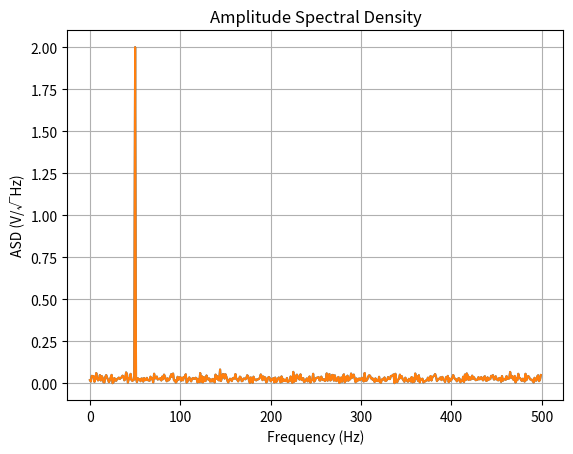

Here is the Python script that generated this plot:

# import numpy as np
# from dimensionLinker import dimensionLinker


# dimLink = dimensionLinker()
# #basic electrical dimensions
# dimLink.addDimension("voltage", "V")
# dimLink.addDimension("current", "A")
# dimLink.addDimension("resistance", "Ω")
# dimLink.addMultiConnection(["voltage", "current", "resistance"], dimensionLinker.monomialFunctions(["voltage"], ["current", "resistance"]))

# dimLink.addDimension("power", "W")
# dimLink.addMultiConnection(["voltage", "current", "power"], dimensionLinker.monomialFunctions(["voltage","current"], ["power"]))
# dimLink.addDimension("time", "s")
# dimLink.addDimension("frequency", "Hz")
# dimLink.addConnection("time", "frequency", lambda x : 1/x, lambda x : 1/x)

# dimLink.addDimension("voltage_rms", "Vrms")
# dimLink.addDimension("output_resistance", "R", defaultValue=50)
# dimLink.addDimension("input_resistance", "R", defaultValue=50)
# dimLink.addDimension("output_impedance", "R")
# dimLink.addDimension("input_impedance", "R")

# #partition
# dimLink.addDimension("voltage_partitioned", "V")
# dimLink.addMultiConnection(["voltage_partitioned", "voltage", "output_resistance", "input_resistance"], [
#                            lambda **x : x["voltage"]             * x["input_resistance"]    / (x["output_resistance"] + x["input_resistance"]), #V_out = V_in * R2/(R1+R2)
#                            lambda **x : x["voltage_partitioned"] / x["input_resistance"]    * (x["output_resistance"] + x["input_resistance"]), #V_out = V_in * (R1+R2) / R2
#                            lambda **x : x["input_resistance"]    / x["voltage_partitioned"] * (x["voltage"]           - x["voltage_partitioned"]), #R1 = ...
#                            lambda **x : x["output_resistance"]   * x["voltage_partitioned"] / (x["voltage"]           - x["voltage_partitioned"])  #R2 = ...
#                          ])
# print(dimLink.convert([np.array([3,2,1,0,-1,-2,-3]), 50], ["voltage", "resistance"], "power"))

# dimLink.addDimension("voltage_signal", "V")
# dimLink.addDimension("sampling_time", "s")
# dimLink.addConnection("voltage_signal","voltage",lambda x:np.mean(x))


import numpy as np
import matplotlib.pyplot as plt

# Sample rate and signal duration
fs = 1000  # Sampling frequency in Hz
T = 1.0    # Duration in seconds
N = int(T * fs)  # Number of samples

# Generate a sample signal: a 50 Hz sine wave plus noise
t = np.linspace(0, T, N, endpoint=False)
x = 2*np.sin(2 * np.pi * 50 * t) + 0.5 * np.random.randn(N)

# Compute the FFT
X = np.fft.fft(x)
frequencies = np.fft.fftfreq(N, 1/fs)

# Compute the PSD
psd = (1/(fs*N)) * np.abs(X * 2)**2
psd = psd[:N//2]  # Keep only the positive frequencies
frequencies = frequencies[:N//2]

# Compute the ASD
asd = (1/N) * np.abs(X * 2)
asd = asd[:N//2]  # Keep only the positive frequencies


# Plot the ASD
plt.plot(frequencies, asd)
plt.plot(frequencies, np.sqrt(psd))
plt.xlabel('Frequency (Hz)')
plt.ylabel('ASD (V/√Hz)')
plt.title('Amplitude Spectral Density')
plt.grid(True)
plt.show()
